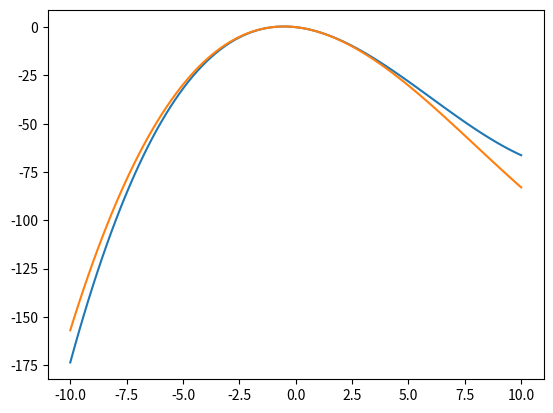

Recreate this plot in Python.
from numpy import linspace, array
from numpy.linalg import solve
from typing import Callable as func
from typing import List


# Возвращает значение полинома Лежандра n-го порядка
def legendre(n: int, x: float) -> float:
    if n < 2: return [1, x][n]
    P1, P2 = legendre(n - 1, x), legendre(n - 2, x)
    return ((2 * n - 1) * x * P1 - (n - 1) * P2) / n


# Нахождение корней полинома Лежандра n-го порядка
def legendre_roots(n: int, eps: float = 1e-12) -> List[float]:
    roots = [0] * n
    sections = linspace(-1, 1, n + 1)
    sections = zip(sections[:-1], sections[1:])
    for i, (a, b) in enumerate(sections):  # уточнение корней
        root = (a + b) / 2
        root_val = legendre(n, root)
        a_val = legendre(n, a)
        while abs(root_val) > eps:
            if a_val * root_val < 0: b = root
            else: a, a_val = root, root_val
            root = (a + b) / 2
            root_val = legendre(n, root)
        roots[i] = root
    return roots


# Метод Гаусса для численного интегрирования на [-1; 1]
def gauss_integrate_norm(f: func, n: int) -> float:
    t = legendre_roots(n)
    T = array([[t_i**k for t_i in t] for k in range(n)])

    int_tk = lambda k: 2 / (k + 1) if k % 2 == 0 else 0
    b = array([int_tk(k) for k in range(n)])
    A = solve(T, b)  # решение системы линейных уравнений

    return sum(A_i * f(t_i) for A_i, t_i in zip(A, t))


# Метод Гаусса для произвольного промежутка [a; b]
def gauss_integrate(f: func, a: float, b: float, n: int) -> float:
    mean, diff = (a + b) / 2, (b - a) / 2
    g = lambda t: f(mean + diff * t)
    return diff * gauss_integrate_norm(g, n)


if __name__ == "__main__":
    from matplotlib import pyplot as plt

    def test_f(x):
        return 0.3 * (x - 1) ** 2 - 0.1 * (x + 4) ** 2 - x

    def act_int_f(x):
        return 0.1 * (x - 1) ** 3 - 0.1 / 3 * (x + 4) ** 3 - 0.5 * x ** 2

    X = linspace(-10, 10, 100)
    Y = act_int_f(X) - act_int_f(0 * X)
    F = lambda n: [gauss_integrate(test_f, 0, x, n) for x in X]

    plt.plot(X, Y)
    plt.plot(X, F(1))
    plt.show()
